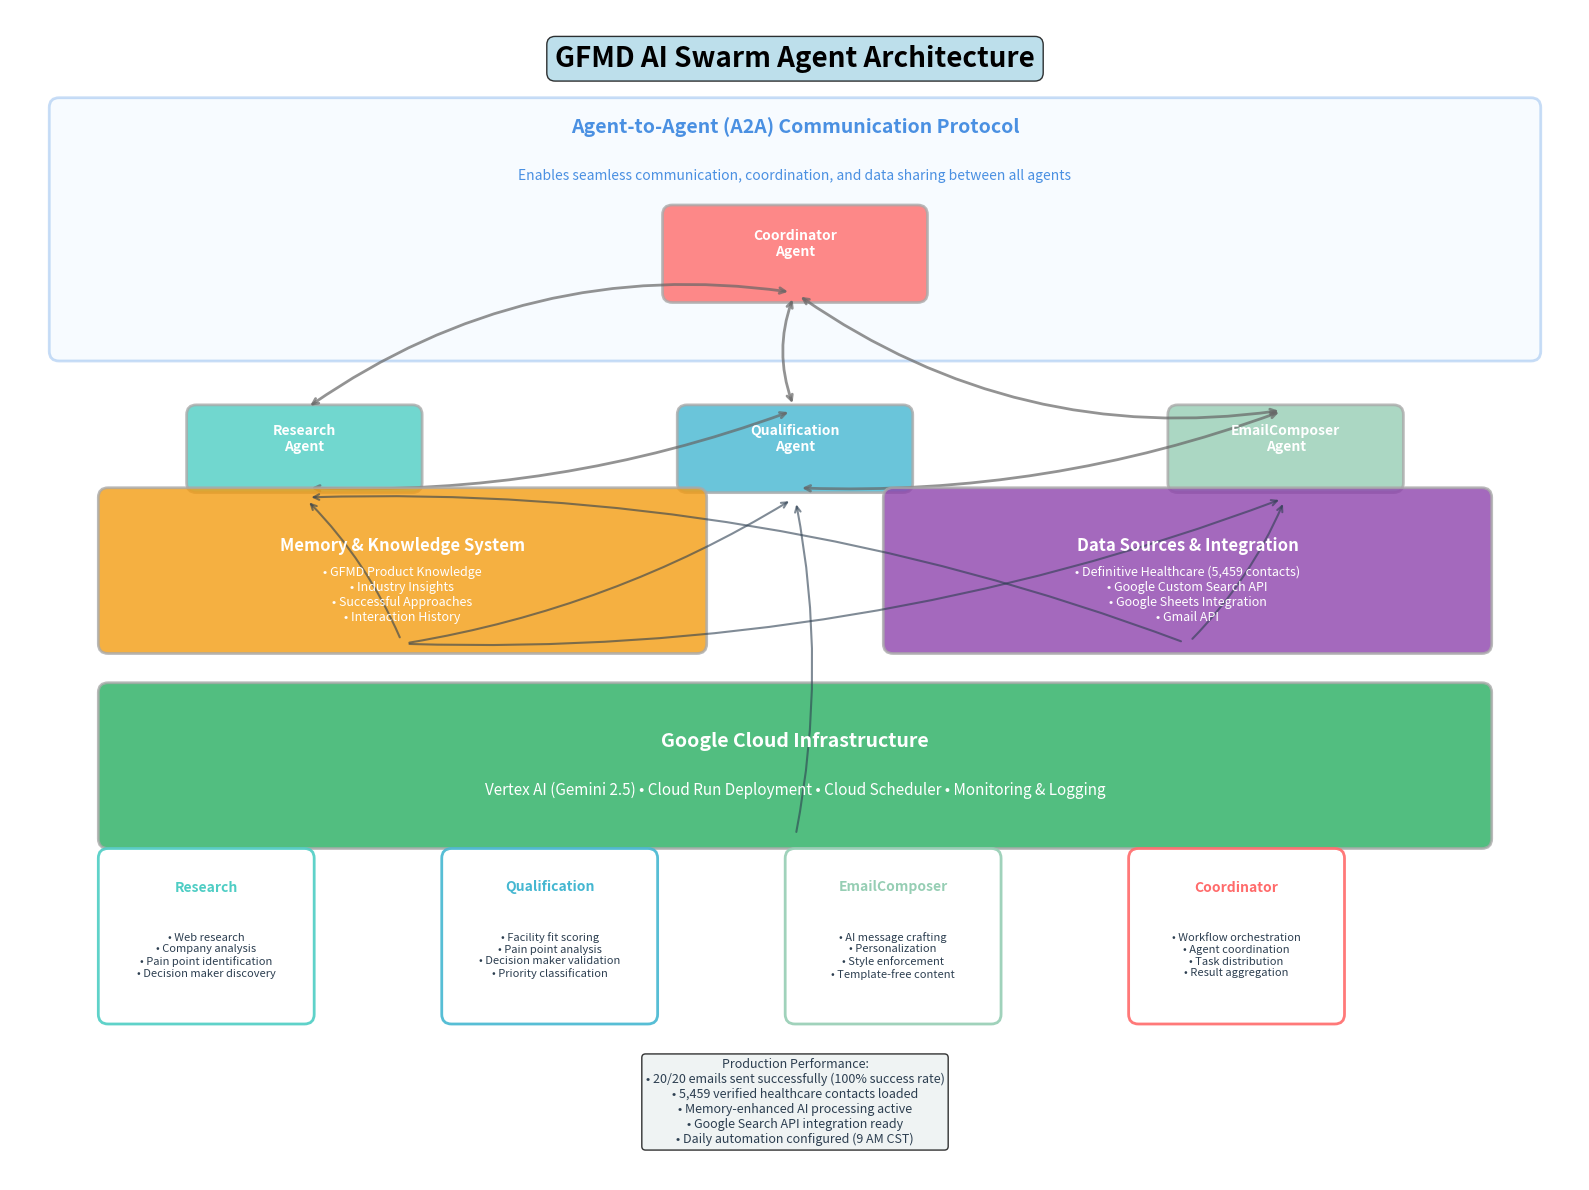

Python code for this plot:
#!/usr/bin/env python3
"""
Create Agent Architecture Diagram for GFMD AI Swarm
Shows how agents work together within the A2A protocol
"""

import matplotlib.pyplot as plt
import matplotlib.patches as patches
from matplotlib.patches import FancyBboxPatch, ConnectionPatch
import numpy as np

def create_agent_architecture_diagram():
    """Create comprehensive agent architecture diagram"""
    
    fig, ax = plt.subplots(1, 1, figsize=(16, 12))
    ax.set_xlim(0, 16)
    ax.set_ylim(0, 12)
    ax.axis('off')
    
    # Title
    ax.text(8, 11.5, 'GFMD AI Swarm Agent Architecture', 
            ha='center', va='center', fontsize=20, fontweight='bold',
            bbox=dict(boxstyle="round,pad=0.3", facecolor='lightblue', alpha=0.8))
    
    # A2A Protocol Layer (Background)
    a2a_box = FancyBboxPatch((0.5, 8.5), 15, 2.5, boxstyle="round,pad=0.1",
                             facecolor='#E6F3FF', edgecolor='#4A90E2', linewidth=2,
                             alpha=0.3)
    ax.add_patch(a2a_box)
    ax.text(8, 10.8, 'Agent-to-Agent (A2A) Communication Protocol', 
            ha='center', va='center', fontsize=14, fontweight='bold', color='#4A90E2')
    ax.text(8, 10.3, 'Enables seamless communication, coordination, and data sharing between all agents',
            ha='center', va='center', fontsize=10, style='italic', color='#4A90E2')
    
    # Define agent positions and colors
    agents = {
        'CoordinatorAgent': {'pos': (8, 9.5), 'color': '#FF6B6B', 'size': (2.5, 0.8)},
        'ResearchAgent': {'pos': (3, 7.5), 'color': '#4ECDC4', 'size': (2.2, 0.7)},
        'QualificationAgent': {'pos': (8, 7.5), 'color': '#45B7D1', 'size': (2.2, 0.7)},
        'EmailComposerAgent': {'pos': (13, 7.5), 'color': '#96CEB4', 'size': (2.2, 0.7)},
    }
    
    # Draw agents
    agent_boxes = {}
    for agent_name, info in agents.items():
        x, y = info['pos']
        w, h = info['size']
        
        # Agent box
        box = FancyBboxPatch((x-w/2, y-h/2), w, h, boxstyle="round,pad=0.1",
                             facecolor=info['color'], edgecolor='darkgray', linewidth=2,
                             alpha=0.8)
        ax.add_patch(box)
        agent_boxes[agent_name] = box
        
        # Agent name
        ax.text(x, y+0.1, agent_name.replace('Agent', '\nAgent'), 
                ha='center', va='center', fontsize=10, fontweight='bold', color='white')
    
    # Draw A2A connections between agents
    connections = [
        ('CoordinatorAgent', 'ResearchAgent'),
        ('CoordinatorAgent', 'QualificationAgent'), 
        ('CoordinatorAgent', 'EmailComposerAgent'),
        ('ResearchAgent', 'QualificationAgent'),
        ('QualificationAgent', 'EmailComposerAgent')
    ]
    
    for agent1, agent2 in connections:
        x1, y1 = agents[agent1]['pos']
        x2, y2 = agents[agent2]['pos']
        
        # Create curved connection
        connectionstyle = "arc3,rad=0.1"
        if agent1 == 'CoordinatorAgent':
            connectionstyle = "arc3,rad=0.2"
        
        arrow = ConnectionPatch((x1, y1-0.4), (x2, y2+0.4), "data", "data",
                               arrowstyle="<->", shrinkA=5, shrinkB=5,
                               connectionstyle=connectionstyle,
                               color='#666', linewidth=2, alpha=0.7)
        ax.add_patch(arrow)
    
    # Memory & Knowledge Base
    memory_box = FancyBboxPatch((1, 5.5), 6, 1.5, boxstyle="round,pad=0.1",
                                facecolor='#F39C12', edgecolor='darkgray', linewidth=2,
                                alpha=0.8)
    ax.add_patch(memory_box)
    ax.text(4, 6.5, 'Memory & Knowledge System', ha='center', va='center', 
            fontsize=12, fontweight='bold', color='white')
    ax.text(4, 6, '• GFMD Product Knowledge\n• Industry Insights\n• Successful Approaches\n• Interaction History',
            ha='center', va='center', fontsize=9, color='white')
    
    # Data Sources
    data_box = FancyBboxPatch((9, 5.5), 6, 1.5, boxstyle="round,pad=0.1",
                              facecolor='#8E44AD', edgecolor='darkgray', linewidth=2,
                              alpha=0.8)
    ax.add_patch(data_box)
    ax.text(12, 6.5, 'Data Sources & Integration', ha='center', va='center', 
            fontsize=12, fontweight='bold', color='white')
    ax.text(12, 6, '• Definitive Healthcare (5,459 contacts)\n• Google Custom Search API\n• Google Sheets Integration\n• Gmail API',
            ha='center', va='center', fontsize=9, color='white')
    
    # Cloud Infrastructure
    cloud_box = FancyBboxPatch((1, 3.5), 14, 1.5, boxstyle="round,pad=0.1",
                               facecolor='#27AE60', edgecolor='darkgray', linewidth=2,
                               alpha=0.8)
    ax.add_patch(cloud_box)
    ax.text(8, 4.5, 'Google Cloud Infrastructure', ha='center', va='center', 
            fontsize=14, fontweight='bold', color='white')
    ax.text(8, 4, 'Vertex AI (Gemini 2.5) • Cloud Run Deployment • Cloud Scheduler • Monitoring & Logging',
            ha='center', va='center', fontsize=11, color='white')
    
    # Workflow arrows
    workflow_arrows = [
        ((4, 5.5), (3, 7)),     # Memory to Research
        ((4, 5.5), (8, 7)),     # Memory to Qualification  
        ((4, 5.5), (13, 7)),    # Memory to Email
        ((12, 5.5), (3, 7)),    # Data to Research
        ((12, 5.5), (13, 7)),   # Data to Email
        ((8, 3.5), (8, 7))      # Cloud to Qualification
    ]
    
    for start, end in workflow_arrows:
        arrow = ConnectionPatch(start, end, "data", "data",
                               arrowstyle="->", shrinkA=5, shrinkB=5,
                               connectionstyle="arc3,rad=0.1",
                               color='#2C3E50', linewidth=1.5, alpha=0.6)
        ax.add_patch(arrow)
    
    # Agent Capabilities
    capabilities = {
        'ResearchAgent': ['• Web research\n• Company analysis\n• Pain point identification\n• Decision maker discovery'],
        'QualificationAgent': ['• Facility fit scoring\n• Pain point analysis\n• Decision maker validation\n• Priority classification'],
        'EmailComposerAgent': ['• AI message crafting\n• Personalization\n• Style enforcement\n• Template-free content'],
        'CoordinatorAgent': ['• Workflow orchestration\n• Agent coordination\n• Task distribution\n• Result aggregation']
    }
    
    y_pos = 2.5
    for i, (agent, caps) in enumerate(capabilities.items()):
        x_pos = 2 + (i * 3.5)
        
        # Capability box
        cap_box = FancyBboxPatch((x_pos-1, y_pos-0.8), 2, 1.6, boxstyle="round,pad=0.1",
                                 facecolor='white', edgecolor=agents[agent]['color'], 
                                 linewidth=2, alpha=0.9)
        ax.add_patch(cap_box)
        
        ax.text(x_pos, y_pos+0.5, agent.replace('Agent', ''), ha='center', va='center', 
                fontsize=10, fontweight='bold', color=agents[agent]['color'])
        ax.text(x_pos, y_pos-0.2, caps[0], ha='center', va='center', 
                fontsize=8, color='#2C3E50')
    
    # Performance Stats
    stats_text = """Production Performance:
• 20/20 emails sent successfully (100% success rate)
• 5,459 verified healthcare contacts loaded
• Memory-enhanced AI processing active
• Google Search API integration ready
• Daily automation configured (9 AM CST)"""
    
    ax.text(8, 0.8, stats_text, ha='center', va='center', fontsize=9,
            bbox=dict(boxstyle="round,pad=0.3", facecolor='#ECF0F1', alpha=0.8),
            color='#2C3E50')
    
    plt.tight_layout()
    plt.savefig('agent_architecture_diagram.png', dpi=300, bbox_inches='tight',
                facecolor='white', edgecolor='none')
    # plt.show()  # Comment out for non-interactive use
    
    print("✅ Agent Architecture Diagram saved as 'agent_architecture_diagram.png'")

if __name__ == "__main__":
    create_agent_architecture_diagram()